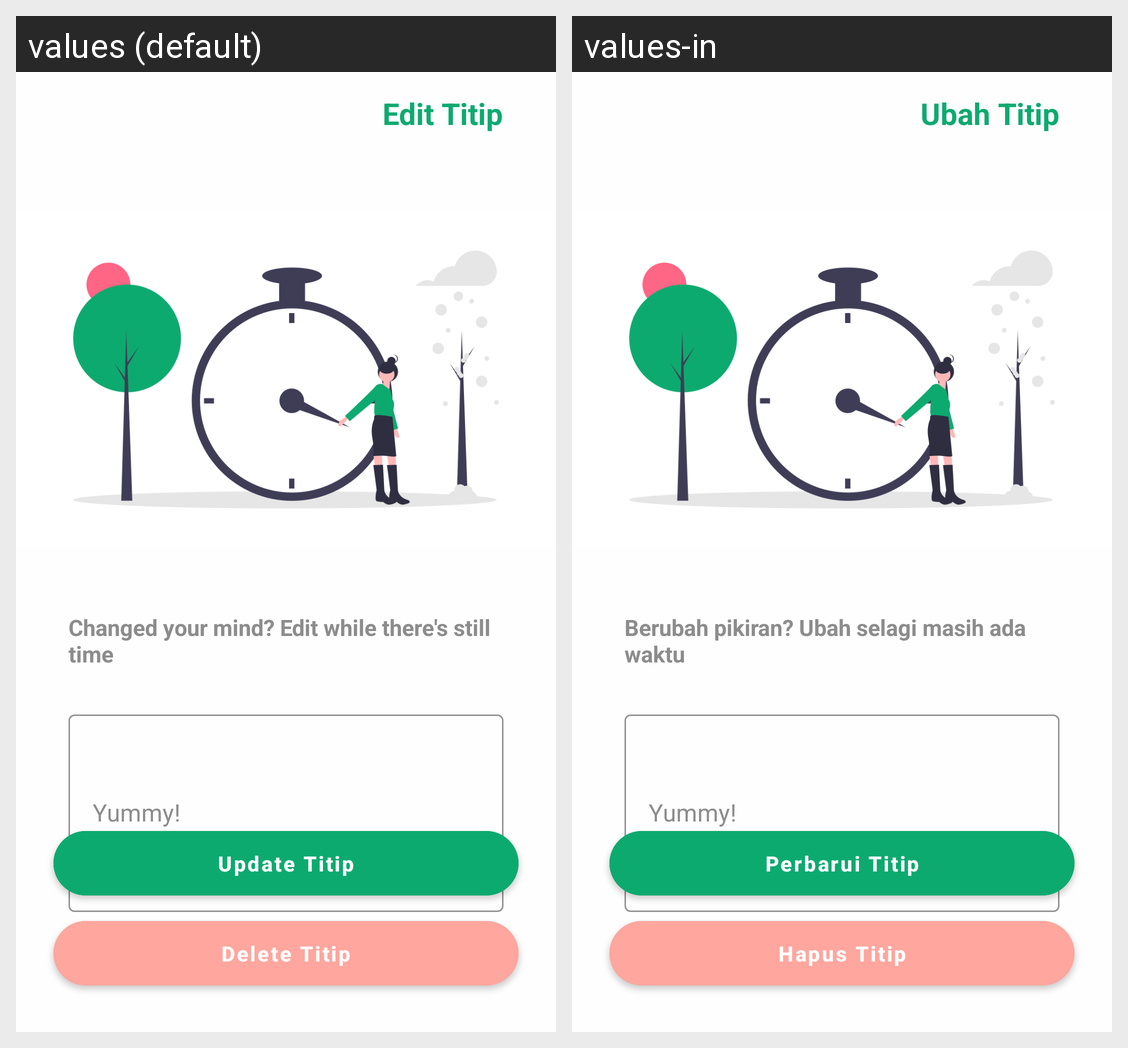

Here is an Android app screen in its default locale and in the app's own translations. Write out the translated-string differences for the strings that appear on this screen.
Android screen res/layout/activity_edit_titip_detail.xml rendered under 2 locales, left to right: values (default), values-in. Device: Nexus 5 (rendered at 1080×1920; each locale shown at half size, 540×960, under a caption strip naming it); theme Theme.Nitip.
Strings drawn on this screen, with the default value and each locale's value (text and hints the layout hard-codes, and strings that could not be matched under every locale, appear in the picture but are not listed):

edit_titip
  values: Edit Titip
  values-in: Ubah Titip

change_titip
  values: Changed your mind? Edit while there's still time
  values-in: Berubah pikiran? Ubah selagi masih ada waktu

yummy
  values: Yummy!
  values-in: Yummy!

update_titip
  values: Update Titip
  values-in: Perbarui Titip

delete_titip
  values: Delete Titip
  values-in: Hapus Titip
